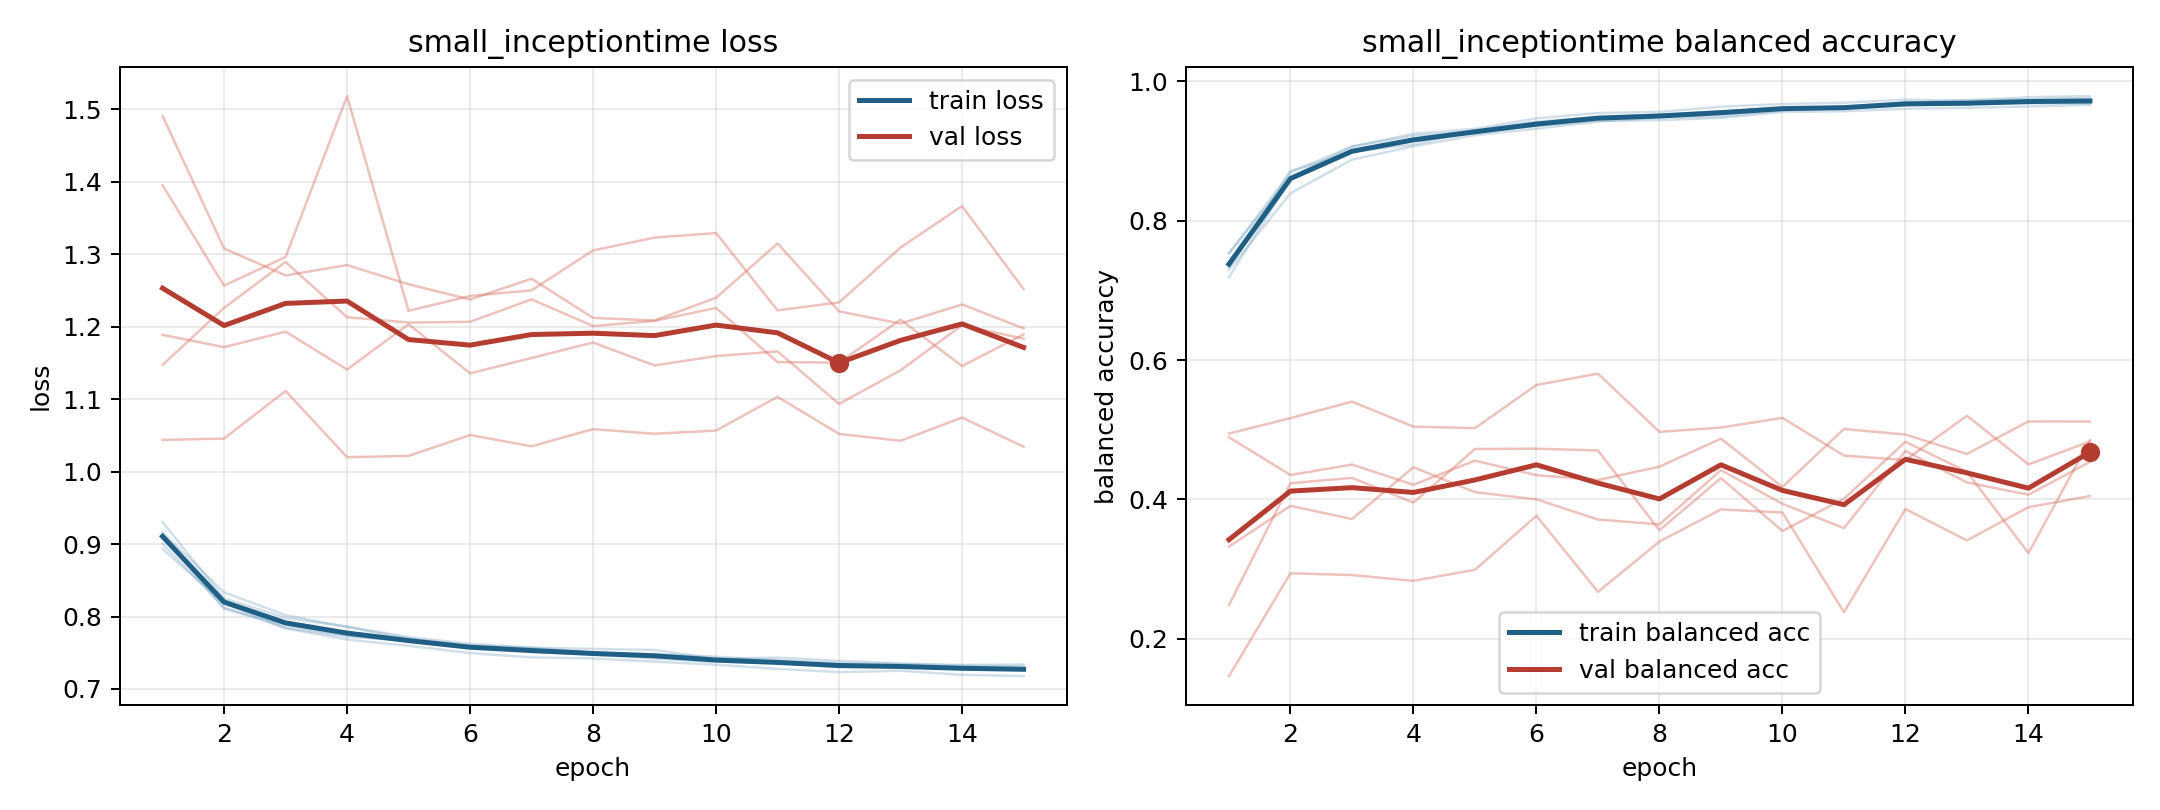

Data behind this chart, as committed beside it:
model, fold, epoch, train_loss, train_balanced_accuracy, val_loss, val_balanced_accuracy
small_inceptiontime, 1, 1, 0.8933, 0.7539, 1.491, 0.1461
small_inceptiontime, 1, 2, 0.8183, 0.8627, 1.308, 0.2938
small_inceptiontime, 1, 3, 0.7837, 0.9067, 1.271, 0.2912
small_inceptiontime, 1, 4, 0.7682, 0.9249, 1.285, 0.2828
small_inceptiontime, 1, 5, 0.7596, 0.932, 1.259, 0.2988
small_inceptiontime, 1, 6, 0.7496, 0.9471, 1.238, 0.3763
small_inceptiontime, 1, 7, 0.7436, 0.9547, 1.266, 0.267
small_inceptiontime, 1, 8, 0.7421, 0.9563, 1.212, 0.3393
small_inceptiontime, 1, 9, 0.7378, 0.9638, 1.209, 0.3854
small_inceptiontime, 1, 10, 0.7335, 0.9675, 1.24, 0.381
small_inceptiontime, 1, 11, 0.7277, 0.9695, 1.315, 0.2379
small_inceptiontime, 1, 12, 0.7233, 0.974, 1.221, 0.3859
small_inceptiontime, 1, 13, 0.7252, 0.9721, 1.204, 0.3409
small_inceptiontime, 1, 14, 0.7195, 0.9775, 1.231, 0.3887
small_inceptiontime, 1, 15, 0.7178, 0.9789, 1.198, 0.4046
small_inceptiontime, 2, 1, 0.9007, 0.7526, 1.395, 0.2481
small_inceptiontime, 2, 2, 0.8125, 0.8696, 1.257, 0.423
small_inceptiontime, 2, 3, 0.7843, 0.9066, 1.296, 0.4308
small_inceptiontime, 2, 4, 0.7723, 0.922, 1.518, 0.3953
small_inceptiontime, 2, 5, 0.7665, 0.9282, 1.222, 0.4722
small_inceptiontime, 2, 6, 0.7588, 0.9361, 1.243, 0.4727
small_inceptiontime, 2, 7, 0.7555, 0.9435, 1.25, 0.4701
small_inceptiontime, 2, 8, 0.7501, 0.9444, 1.305, 0.3555
small_inceptiontime, 2, 9, 0.7482, 0.9477, 1.323, 0.4304
small_inceptiontime, 2, 10, 0.7445, 0.9563, 1.329, 0.3544
small_inceptiontime, 2, 11, 0.7398, 0.9573, 1.223, 0.4009
small_inceptiontime, 2, 12, 0.7357, 0.9608, 1.234, 0.4827
small_inceptiontime, 2, 13, 0.7341, 0.9622, 1.309, 0.4395
small_inceptiontime, 2, 14, 0.7332, 0.9641, 1.367, 0.3228
small_inceptiontime, 2, 15, 0.7337, 0.9665, 1.252, 0.4849
small_inceptiontime, 3, 1, 0.9303, 0.719, 1.147, 0.4892
small_inceptiontime, 3, 2, 0.8251, 0.8598, 1.226, 0.4349
small_inceptiontime, 3, 3, 0.798, 0.8996, 1.289, 0.4499
small_inceptiontime, 3, 4, 0.7862, 0.9093, 1.213, 0.4209
small_inceptiontime, 3, 5, 0.7716, 0.9296, 1.206, 0.4555
small_inceptiontime, 3, 6, 0.7624, 0.9424, 1.207, 0.4346
small_inceptiontime, 3, 7, 0.7569, 0.9487, 1.238, 0.4277
small_inceptiontime, 3, 8, 0.7553, 0.9522, 1.201, 0.4469
small_inceptiontime, 3, 9, 0.7538, 0.9574, 1.208, 0.4871
small_inceptiontime, 3, 10, 0.7415, 0.9622, 1.226, 0.4177
small_inceptiontime, 3, 11, 0.7433, 0.9628, 1.151, 0.501
small_inceptiontime, 3, 12, 0.7388, 0.9696, 1.151, 0.493
small_inceptiontime, 3, 13, 0.7355, 0.9735, 1.21, 0.4651
small_inceptiontime, 3, 14, 0.7321, 0.9744, 1.146, 0.5119
small_inceptiontime, 3, 15, 0.7312, 0.9758, 1.189, 0.5116
small_inceptiontime, 4, 1, 0.9161, 0.7294, 1.189, 0.3322
small_inceptiontime, 4, 2, 0.8333, 0.8393, 1.172, 0.3906
small_inceptiontime, 4, 3, 0.802, 0.8879, 1.193, 0.3716
small_inceptiontime, 4, 4, 0.7854, 0.9069, 1.141, 0.446
small_inceptiontime, 4, 5, 0.7695, 0.9229, 1.203, 0.4103
small_inceptiontime, 4, 6, 0.7601, 0.9321, 1.136, 0.3999
small_inceptiontime, 4, 7, 0.7571, 0.9425, 1.157, 0.3709
small_inceptiontime, 4, 8, 0.7503, 0.9482, 1.178, 0.364
small_inceptiontime, 4, 9, 0.747, 0.9499, 1.147, 0.4419
small_inceptiontime, 4, 10, 0.7423, 0.9584, 1.16, 0.3935
small_inceptiontime, 4, 11, 0.7363, 0.9613, 1.166, 0.3586
small_inceptiontime, 4, 12, 0.734, 0.9657, 1.093, 0.4693
small_inceptiontime, 4, 13, 0.7307, 0.9683, 1.14, 0.4242
small_inceptiontime, 4, 14, 0.7293, 0.9686, 1.202, 0.4065
small_inceptiontime, 4, 15, 0.7274, 0.9685, 1.183, 0.4539
... 15 more rows
